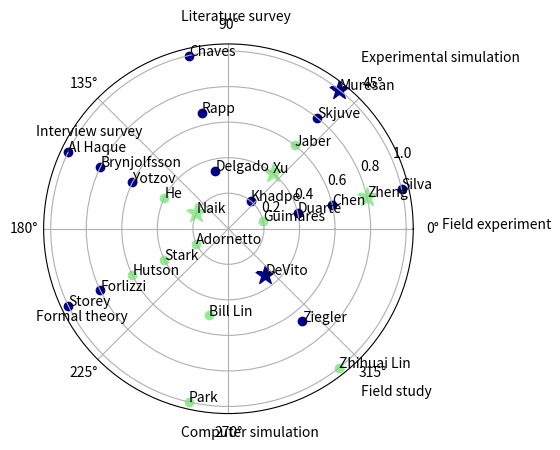

Recreate this plot in Python. (Note: this script raises an exception after producing the figure.)
import matplotlib.pyplot as plt
import numpy as np
import os

tim_generator = np.random.default_rng(123456)

# Fixing random state for reproducibility

# Compute areas and colors

fig = plt.figure()
ax = fig.add_subplot(projection='polar')

class Arr:
    def __init__(self, namo, batch, category, chi=False):
        self.namo = namo
        self.batch = batch
        self.category = category
        self.theta = None
        self.r = None
        self.chi = chi

category_list = ["Field experiment",
    "Experimental simulation",
    "Literature survey",
    "Interview survey",
    "Formal theory",
    "Computer simulation",
    "Field study"]

arrs = []
arrs.append(Arr("Rapp", "ha2", "Literature survey"))
arrs.append(Arr("Chaves", "ha2", "Literature survey"))
arrs.append(Arr("Delgado", "ha2", "Literature survey"))
arrs.append(Arr("Brynjolfsson", "ha2", "Interview survey"))
arrs.append(Arr("Chen", "ha2", "Field experiment"))
arrs.append(Arr("DeVito", "ha2", "Field study", True))
arrs.append(Arr("Duarte", "ha2", "Field experiment"))
arrs.append(Arr("Forlizzi", "ha2", "Formal theory"))
arrs.append(Arr("Al Haque", "ha2", "Interview survey"))
arrs.append(Arr("Khadpe", "ha2", "Experimental simulation"))
arrs.append(Arr("Muresan", "ha2", "Experimental simulation", True))
arrs.append(Arr("Silva", "ha2", "Field experiment"))
arrs.append(Arr("Skjuve", "ha2", "Experimental simulation"))
arrs.append(Arr("Storey", "ha2", "Formal theory"))
arrs.append(Arr("Ziegler", "ha2", "Field study"))
arrs.append(Arr("Yotzov", "ha2", "Interview survey"))

arrs.append(Arr("Park", "ha1", "Computer simulation"))
arrs.append(Arr("Bill Lin", "ha1", "Computer simulation"))
arrs.append(Arr("He", "ha1", "Interview survey"))
arrs.append(Arr("Hutson", "ha1", "Formal theory"))
arrs.append(Arr("Stark", "ha1", "Formal theory"))
arrs.append(Arr("Jaber", "ha1", "Experimental simulation"))
arrs.append(Arr("Xu", "ha1", "Experimental simulation", True))
arrs.append(Arr("Zheng", "ha1", "Field experiment", True))
arrs.append(Arr("Naik", "ha1", "Interview survey", True))
arrs.append(Arr("Adornetto", "ha1", "Formal theory"))
arrs.append(Arr("Guimares", "ha1", "Field experiment"))
arrs.append(Arr("Zhihuai Lin", "ha1", "Field study"))

np.random.shuffle(arrs)

def plotto(arr):
    if arr.batch == "ha1":
        colo = "lightgreen"
    elif arr.batch == "ha2":
        colo = "darkblue"
    if arr.chi:
        ax.scatter(arr.theta, arr.r, c=colo, s=200, marker="*")
    else:
        ax.scatter(arr.theta, arr.r, c=colo)
    ax.text(arr.theta, arr.r, arr.namo)

def count_category(category, arrs):
    n = 0
    for arr in arrs:
        if arr.category == category:
            n += 1
    next_n = 1
    for arr in arrs:
        if arr.category == category:
            arr.r = next_n
            next_n -= 1/n 

for arr in arrs:
    cat = category_list.index(arr.category)
    arr.theta = 2*np.pi/len(category_list) * cat  
    if arr.category == "Field experiment":
        arr.theta += 2*np.pi/len(category_list) * 0.25

for category in category_list:
    count_category(category, arrs)

for arr in arrs:
    plotto(arr)

for cat in range(len(category_list)):
    theta = cat*2*np.pi/len(category_list)
    ax.text(theta, 1.2, category_list[cat])

for arr in arrs:
    if arr.category == "Field study" or arr.category == "Field experiment":
        print(arr.namo)

plt.savefig("polar.jpg")
os.startfile("polar.jpg")
